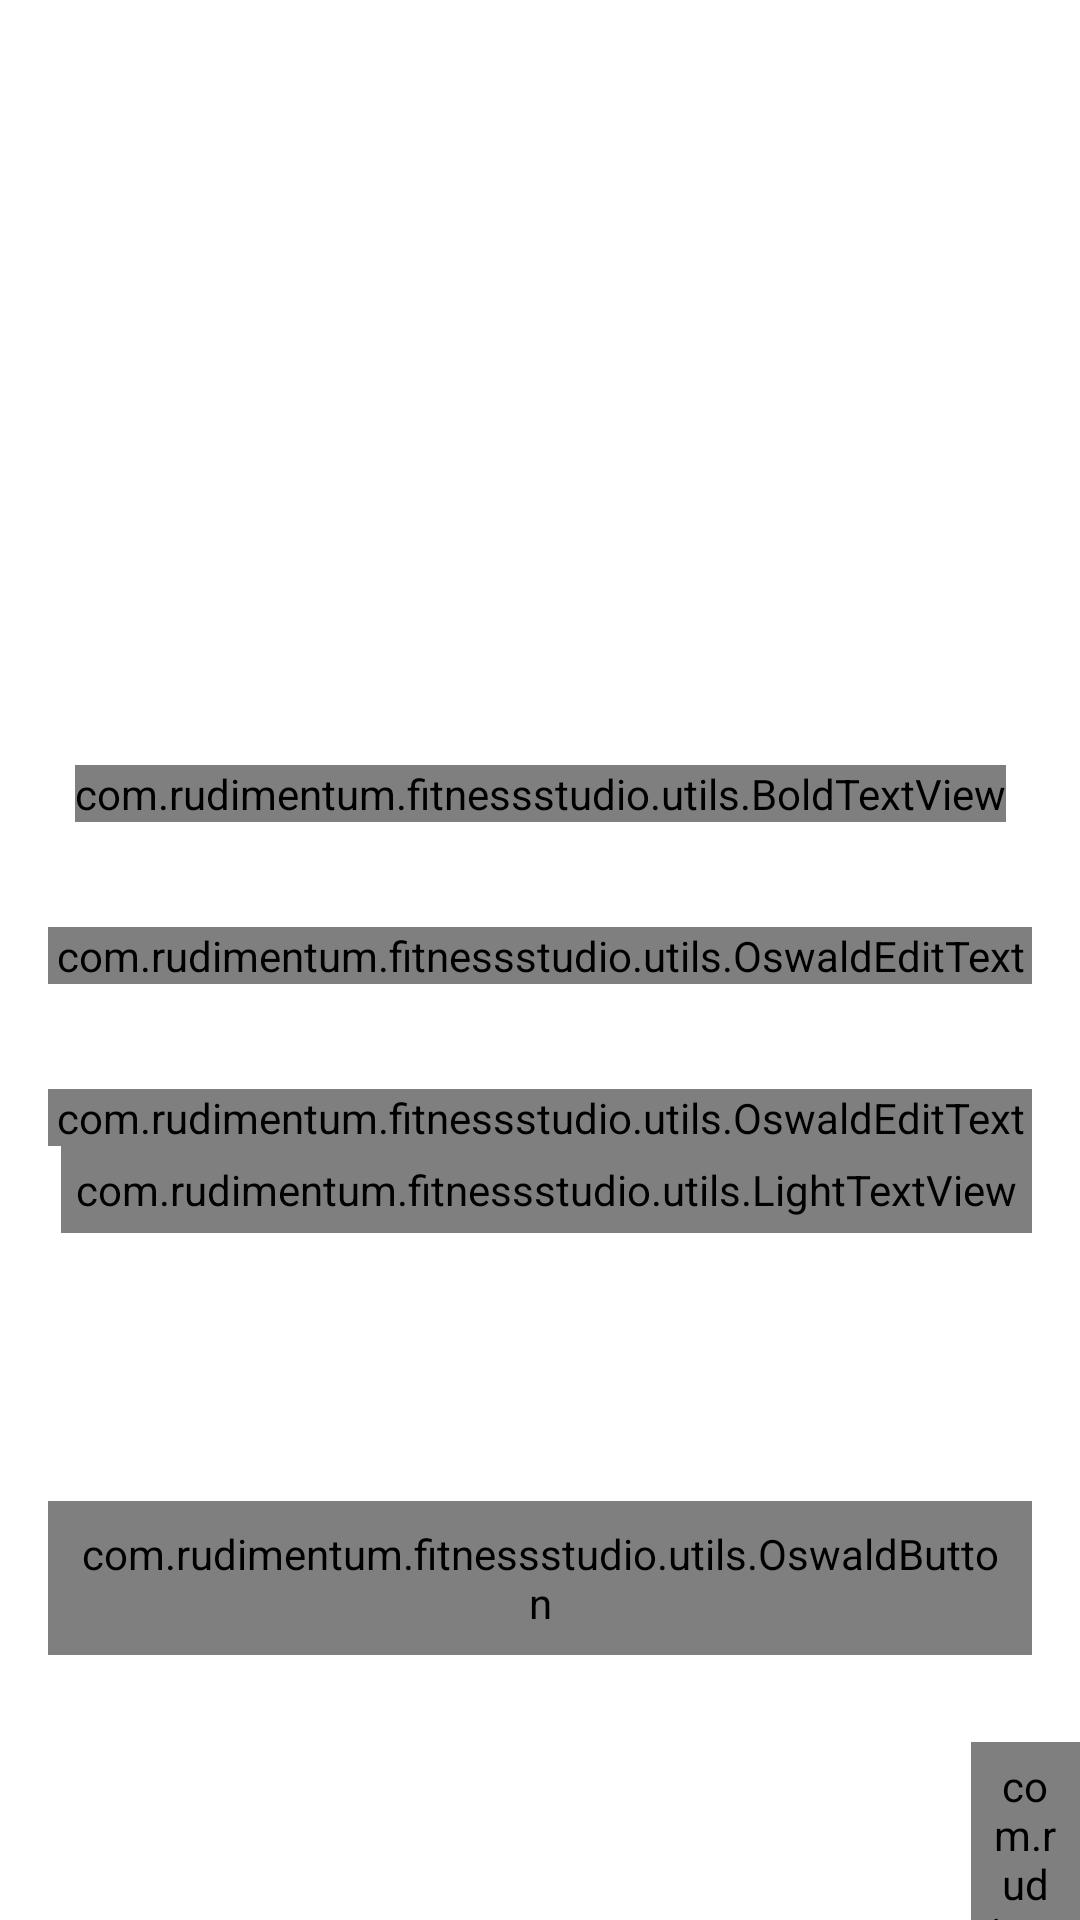

Android layout source for this screen:
<!-- AndroidManifest.xml: activity theme Theme.FitnessStudio.NoActionBar -->
<!-- res/layout/activity_login.xml -->
<?xml version="1.0" encoding="utf-8"?>
<androidx.constraintlayout.widget.ConstraintLayout xmlns:android="http://schemas.android.com/apk/res/android"
    xmlns:app="http://schemas.android.com/apk/res-auto"
    xmlns:tools="http://schemas.android.com/tools"
    android:layout_width="match_parent"
    android:layout_height="match_parent"
    tools:context=".LoginActivity">

    <ImageView
        android:id="@+id/headerImage"
        android:layout_width="0dp"
        android:layout_height="@dimen/auth_header_image_height"
        android:scaleType="centerCrop"
        android:contentDescription="@string/sign_in"
        android:layout_marginBottom="10dp"
        android:src="@mipmap/auth_screens_background"
        app:layout_constraintEnd_toEndOf="parent"
        app:layout_constraintStart_toStartOf="parent"
        app:layout_constraintTop_toTopOf="parent" />

    <com.rudimentum.fitnessstudio.utils.BoldTextView
        android:id="@+id/signInTitle"
        android:layout_width="wrap_content"
        android:layout_height="wrap_content"
        android:text="@string/sign_in"
        android:textSize="@dimen/title_text_size"
        android:layout_marginTop="35dp"
        app:layout_constraintEnd_toEndOf="parent"
        app:layout_constraintStart_toStartOf="parent"
        app:layout_constraintTop_toBottomOf="@+id/headerImage" />

    <com.google.android.material.textfield.TextInputLayout
        android:id="@+id/textInputLoginEmail"
        style="@style/Widget.MaterialComponents.TextInputLayout.OutlinedBox"
        android:layout_width="match_parent"
        android:layout_height="wrap_content"
        android:layout_marginStart="16dp"
        android:layout_marginTop="35dp"
        android:layout_marginEnd="16dp"
        android:hint="@string/enter_email"
        android:textColorHint="@color/grey"
        app:layout_constraintEnd_toEndOf="parent"
        app:layout_constraintStart_toStartOf="parent"
        app:layout_constraintTop_toBottomOf="@id/signInTitle">

        <com.rudimentum.fitnessstudio.utils.OswaldEditText
            android:id="@+id/editTextLoginEmail"
            android:layout_width="match_parent"
            android:layout_height="wrap_content"
            android:importantForAutofill="no"
            android:inputType="textPersonName"/>

    </com.google.android.material.textfield.TextInputLayout>

    <com.google.android.material.textfield.TextInputLayout
        android:id="@+id/textInputLoginPassword"
        style="@style/Widget.MaterialComponents.TextInputLayout.OutlinedBox"
        android:layout_width="match_parent"
        android:layout_height="wrap_content"
        android:layout_marginStart="16dp"
        android:layout_marginTop="35dp"
        android:layout_marginEnd="16dp"
        android:hint="@string/enter_password"
        android:textColorHint="@color/grey"
        app:layout_constraintEnd_toEndOf="parent"
        app:layout_constraintStart_toStartOf="parent"
        app:layout_constraintTop_toBottomOf="@id/textInputLoginEmail">

        <com.rudimentum.fitnessstudio.utils.OswaldEditText
            android:id="@+id/editTextLoginPassword"
            android:layout_width="match_parent"
            android:layout_height="wrap_content"
            android:importantForAutofill="no"
            android:inputType="textPassword" />

    </com.google.android.material.textfield.TextInputLayout>

    <com.rudimentum.fitnessstudio.utils.LightTextView
        android:id="@+id/forgotPassword"
        android:layout_width="wrap_content"
        android:layout_height="wrap_content"
        android:layout_marginEnd="16dp"
        android:padding="@dimen/clickable_text_padding"
        android:foreground="?attr/selectableItemBackground"
        android:text="@string/forgot_password"
        android:textColor="@color/grey"
        android:textSize="@dimen/clickable_text_size"
        app:layout_constraintEnd_toEndOf="parent"
        app:layout_constraintTop_toBottomOf="@+id/textInputLoginPassword" />

    <com.rudimentum.fitnessstudio.utils.OswaldButton
        android:id="@+id/btnLogin"
        android:background="@drawable/button_background"
        android:layout_width="match_parent"
        android:layout_height="wrap_content"
        android:layout_marginStart="16dp"
        android:layout_marginTop="30dp"
        android:layout_marginEnd="16dp"
        android:foreground="?attr/selectableItemBackground"
        android:padding="@dimen/btn_padding"
        android:gravity="center"
        android:textColor="@color/white"
        android:textSize="@dimen/btn_text_size"
        android:text="@string/sign_in"
        app:layout_constraintBottom_toBottomOf="parent"
        app:layout_constraintEnd_toEndOf="parent"
        app:layout_constraintStart_toStartOf="parent"
        app:layout_constraintTop_toBottomOf="@id/textInputLoginPassword" />

    <LinearLayout
        android:layout_width="wrap_content"
        android:layout_height="wrap_content"
        android:layout_marginTop="5dp"
        android:gravity="center_vertical"
        android:orientation="horizontal"
        app:layout_constraintEnd_toEndOf="parent"
        app:layout_constraintStart_toStartOf="parent"
        app:layout_constraintTop_toBottomOf="@id/btnLogin">

        <com.rudimentum.fitnessstudio.utils.LightTextView
            android:id="@+id/registerOfferText"
            android:layout_width="wrap_content"
            android:layout_height="wrap_content"
            android:layout_marginTop="16dp"
            android:padding="@dimen/clickable_text_padding"
            android:text="@string/sign_up_offer"
            android:textSize="@dimen/clickable_text_size"/>
        <com.rudimentum.fitnessstudio.utils.BoldTextView
            android:id="@+id/registerOfferLink"
            android:layout_width="wrap_content"
            android:layout_height="wrap_content"
            android:layout_marginTop="16dp"
            android:padding="@dimen/clickable_text_padding"
            android:text="@string/register"
            android:textSize="@dimen/clickable_text_size"/>

    </LinearLayout>
</androidx.constraintlayout.widget.ConstraintLayout>
<!-- resources referenced by this layout -->
<resources>
  <color name="grey">#aaaaaa</color>
  <color name="white">#f8f8ff</color>
  <dimen name="auth_header_image_height">220dp</dimen>
  <dimen name="btn_padding">8dp</dimen>
  <dimen name="btn_text_size">18sp</dimen>
  <dimen name="clickable_text_padding">5dp</dimen>
  <dimen name="clickable_text_size">14sp</dimen>
  <dimen name="title_text_size">36sp</dimen>
  <!-- drawable button_background (drawable) -->
  <?xml version="1.0" encoding="utf-8"?>
  <shape xmlns:android="http://schemas.android.com/apk/res/android"
      android:shape="rectangle">
      <gradient
          android:angle="360"
          android:endColor="@color/button_end_blue"
          android:startColor="@color/button_start_blue"
          android:type="linear"/>
  
      <corners
          android:radius="@dimen/button_background_radius"/>
  </shape>
  <!-- mipmap auth_screens_background: png bitmap (drawable, 28307 bytes) -->
  <string name="enter_email">Enter Email</string>
  <string name="enter_password">Enter password</string>
  <string name="forgot_password">Forgot password?</string>
  <string name="register">Register</string>
  <string name="sign_in">Sign in</string>
  <string name="sign_up_offer">Don\'t have an account?</string>
  <style name="Theme.FitnessStudio.NoActionBar">
          <item name="windowActionBar">false</item>
          <item name="windowNoTitle">true</item>
      </style>
  <color name="button_end_blue">#1e90ff</color>
  <color name="button_start_blue">#87cefa</color>
  <dimen name="button_background_radius">10dp</dimen>
</resources>
